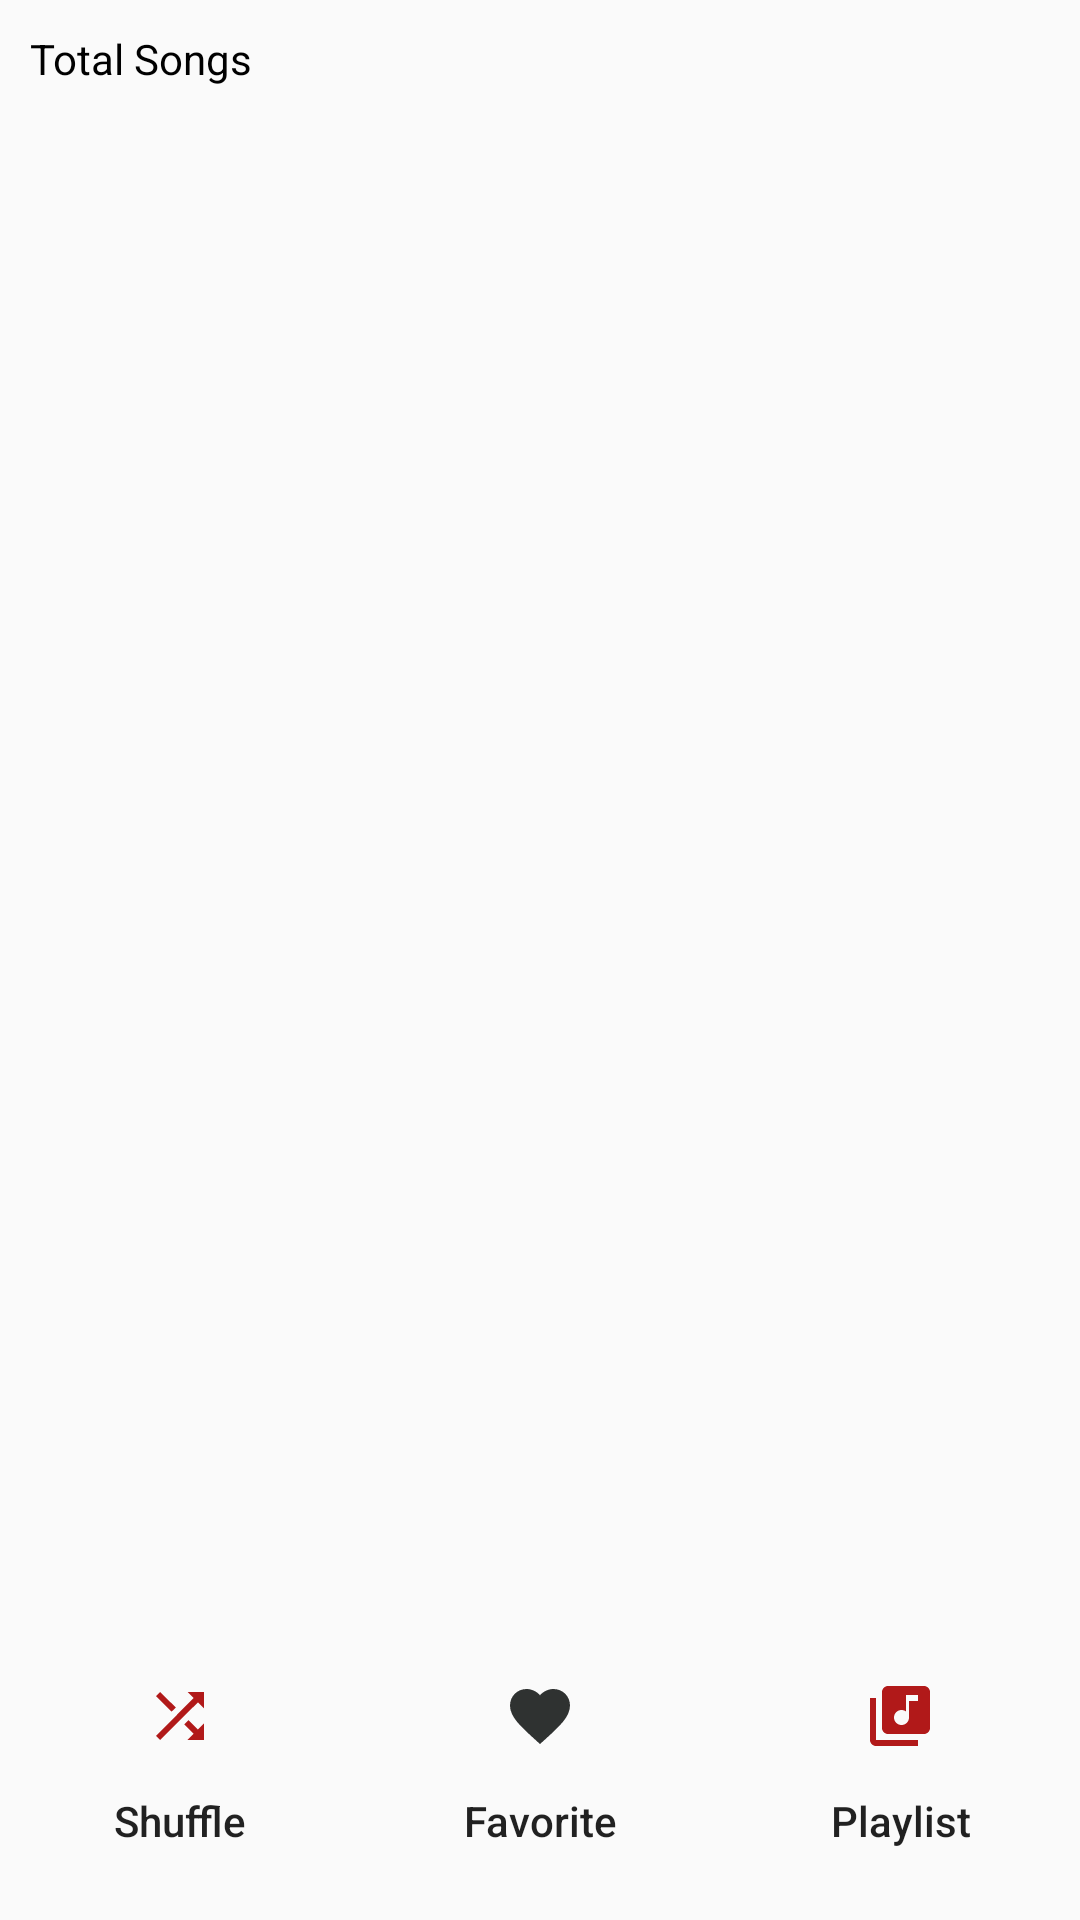

This screen was rendered from an Android layout file. Write that file and the resources it references.
<!-- AndroidManifest.xml: application theme Theme.Music_Player -->
<!-- res/layout/activity_main.xml -->
<?xml version="1.0" encoding="utf-8"?>
<androidx.constraintlayout.widget.ConstraintLayout xmlns:android="http://schemas.android.com/apk/res/android"
    xmlns:app="http://schemas.android.com/apk/res-auto"
    xmlns:tools="http://schemas.android.com/tools"
    android:layout_width="match_parent"
    android:layout_height="match_parent"
    tools:context=".MainActivity">

   <LinearLayout
       android:layout_width="match_parent"
       android:layout_height="match_parent"
       android:orientation="vertical">

       <TextView
           android:layout_width="match_parent"
           android:layout_height="wrap_content"
           android:layout_margin="10dp"
           android:text="@string/total_songs"
           android:textColor="@color/black"/>
       <androidx.recyclerview.widget.RecyclerView
           android:id="@+id/rc_list_songs"
           android:layout_width="match_parent"
           android:layout_height="wrap_content"
           android:layout_margin="10dp"/>
   </LinearLayout>
    <LinearLayout
        app:layout_constraintBottom_toBottomOf="parent"
        android:layout_width="match_parent"
        android:layout_height="90dp"
        android:orientation="horizontal">
        <androidx.appcompat.widget.AppCompatButton
            android:id="@+id/btn_shuffle"
            android:layout_width="0dp"
            android:layout_height="match_parent"
            android:layout_weight="1"
            android:text="@string/shuffle_btn"
            android:textAllCaps="false"
            android:drawableTop="@drawable/ic_baseline_shuffle_24"
            android:contentDescription="@string/shuffle_btn"
            style="@style/Widget.AppCompat.Button.Borderless"/>
        <androidx.appcompat.widget.AppCompatButton
            android:id="@+id/btn_favorite"
            android:layout_width="0dp"
            android:layout_height="match_parent"
            android:layout_weight="1"
            android:text="@string/favorite_btn"
            android:textAllCaps="false"
            android:drawableTop="@drawable/ic_baseline_favorite_24"
            android:contentDescription="@string/favorite_btn"
            style="@style/Widget.AppCompat.Button.Borderless"/>
        <androidx.appcompat.widget.AppCompatButton
            android:id="@+id/btn_playLists"
            android:layout_width="0dp"
            android:layout_height="match_parent"
            android:layout_weight="1"
            android:text="@string/playlist_btn"
            android:textAllCaps="false"
            android:drawableTop="@drawable/ic_baseline_library_music_24"
            android:contentDescription="@string/playlist_btn"
            style="@style/Widget.AppCompat.Button.Borderless"/>
    </LinearLayout>
</androidx.constraintlayout.widget.ConstraintLayout>
<!-- resources referenced by this layout -->
<resources>
  <color name="black">#FF000000</color>
  <!-- drawable ic_baseline_favorite_24 (drawable) -->
  <vector android:height="24dp" android:tint="#2F3231"
      android:viewportHeight="24" android:viewportWidth="24"
      android:width="24dp" xmlns:android="http://schemas.android.com/apk/res/android">
      <path android:fillColor="@android:color/white" android:pathData="M12,21.35l-1.45,-1.32C5.4,15.36 2,12.28 2,8.5 2,5.42 4.42,3 7.5,3c1.74,0 3.41,0.81 4.5,2.09C13.09,3.81 14.76,3 16.5,3 19.58,3 22,5.42 22,8.5c0,3.78 -3.4,6.86 -8.55,11.54L12,21.35z"/>
  </vector>
  <!-- drawable ic_baseline_library_music_24 (drawable) -->
  <vector android:height="24dp" android:tint="#B11919"
      android:viewportHeight="24" android:viewportWidth="24"
      android:width="24dp" xmlns:android="http://schemas.android.com/apk/res/android">
      <path android:fillColor="@android:color/white" android:pathData="M20,2L8,2c-1.1,0 -2,0.9 -2,2v12c0,1.1 0.9,2 2,2h12c1.1,0 2,-0.9 2,-2L22,4c0,-1.1 -0.9,-2 -2,-2zM18,7h-3v5.5c0,1.38 -1.12,2.5 -2.5,2.5S10,13.88 10,12.5s1.12,-2.5 2.5,-2.5c0.57,0 1.08,0.19 1.5,0.51L14,5h4v2zM4,6L2,6v14c0,1.1 0.9,2 2,2h14v-2L4,20L4,6z"/>
  </vector>
  <!-- drawable ic_baseline_shuffle_24 (drawable) -->
  <vector android:height="24dp" android:tint="#B11919"
      android:viewportHeight="24" android:viewportWidth="24"
      android:width="24dp" xmlns:android="http://schemas.android.com/apk/res/android">
      <path android:fillColor="@android:color/white" android:pathData="M10.59,9.17L5.41,4 4,5.41l5.17,5.17 1.42,-1.41zM14.5,4l2.04,2.04L4,18.59 5.41,20 17.96,7.46 20,9.5L20,4h-5.5zM14.83,13.41l-1.41,1.41 3.13,3.13L14.5,20L20,20v-5.5l-2.04,2.04 -3.13,-3.13z"/>
  </vector>
  <string name="favorite_btn">Favorite</string>
  <string name="playlist_btn">Playlist</string>
  <string name="shuffle_btn">Shuffle</string>
  <string name="total_songs">Total Songs</string>
  <style name="Theme.Music_Player" parent="Theme.MaterialComponents.DayNight.Bridge">
          
          <item name="colorPrimary">@color/purple_500</item>
          <item name="colorPrimaryVariant">@color/purple_700</item>
          <item name="colorOnPrimary">@color/white</item>
          
          <item name="colorSecondary">@color/teal_200</item>
          <item name="colorSecondaryVariant">@color/teal_700</item>
          <item name="colorOnSecondary">@color/black</item>
          
          <item name="android:statusBarColor" tools:targetApi="l">?attr/colorPrimaryVariant</item>
          
      </style>
  <color name="purple_500">#FF6200EE</color>
  <color name="purple_700">#FF3700B3</color>
  <color name="white">#FFFFFFFF</color>
  <color name="teal_200">#FF03DAC5</color>
  <color name="teal_700">#FF018786</color>
</resources>
